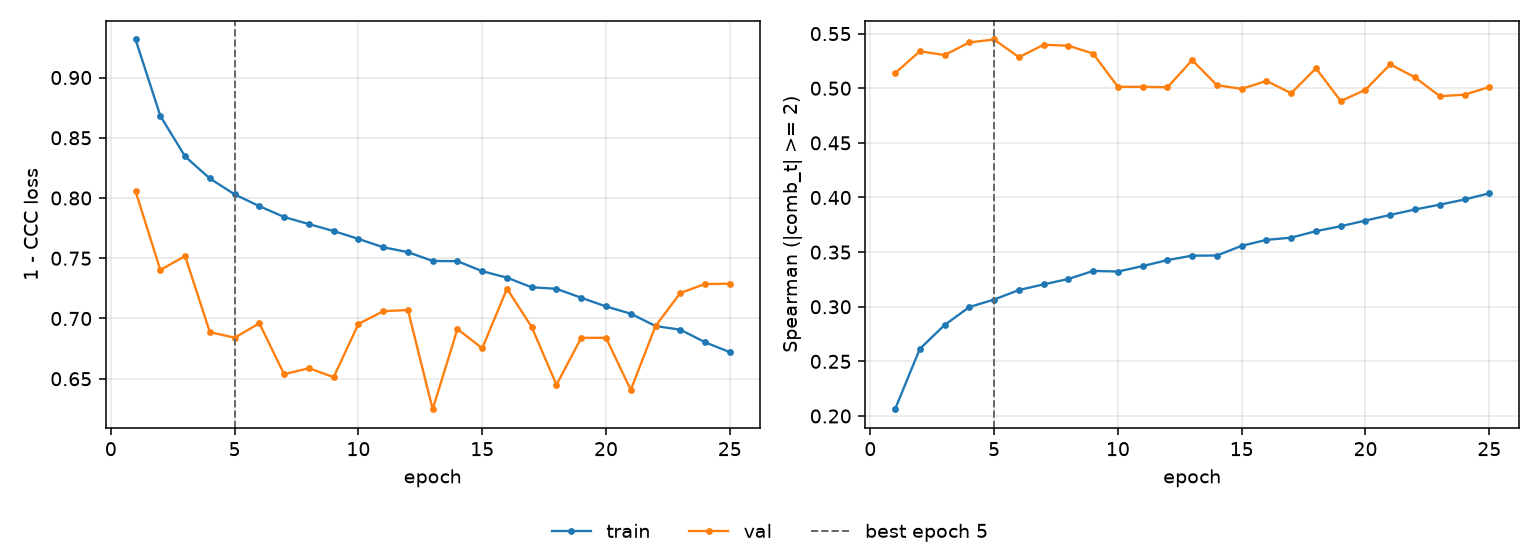

Source data for this figure (header and first rows):
epoch, tr_loss, vl_loss, tr_sp, vl_sp, is_best
1, 0.9316, 0.8056, 0.2062, 0.5138, False
2, 0.8682, 0.7403, 0.2615, 0.5338, False
3, 0.8345, 0.7519, 0.2833, 0.5304, False
4, 0.8162, 0.6887, 0.2997, 0.542, False
5, 0.803, 0.6841, 0.3066, 0.5446, True
6, 0.7932, 0.696, 0.3153, 0.5284, False
7, 0.7842, 0.6538, 0.3204, 0.5398, False
8, 0.7783, 0.6587, 0.3255, 0.539, False
9, 0.7726, 0.6513, 0.3328, 0.5317, False
10, 0.7661, 0.6955, 0.3322, 0.5013, False
11, 0.7591, 0.706, 0.3372, 0.5013, False
12, 0.7551, 0.7071, 0.3427, 0.5009, False
13, 0.7478, 0.6247, 0.3468, 0.5257, False
14, 0.7476, 0.6913, 0.3469, 0.5028, False
15, 0.7393, 0.6752, 0.3558, 0.4994, False
16, 0.7339, 0.7247, 0.3612, 0.5067, False
17, 0.7259, 0.6929, 0.3633, 0.4954, False
18, 0.7246, 0.645, 0.3692, 0.5183, False
19, 0.7172, 0.684, 0.3737, 0.4883, False
20, 0.71, 0.684, 0.3789, 0.4986, False
21, 0.704, 0.6408, 0.3841, 0.5219, False
22, 0.6937, 0.6937, 0.3891, 0.51, False
23, 0.6907, 0.7211, 0.3934, 0.4927, False
24, 0.6803, 0.7287, 0.3982, 0.4941, False
25, 0.6721, 0.7288, 0.4038, 0.5011, False
